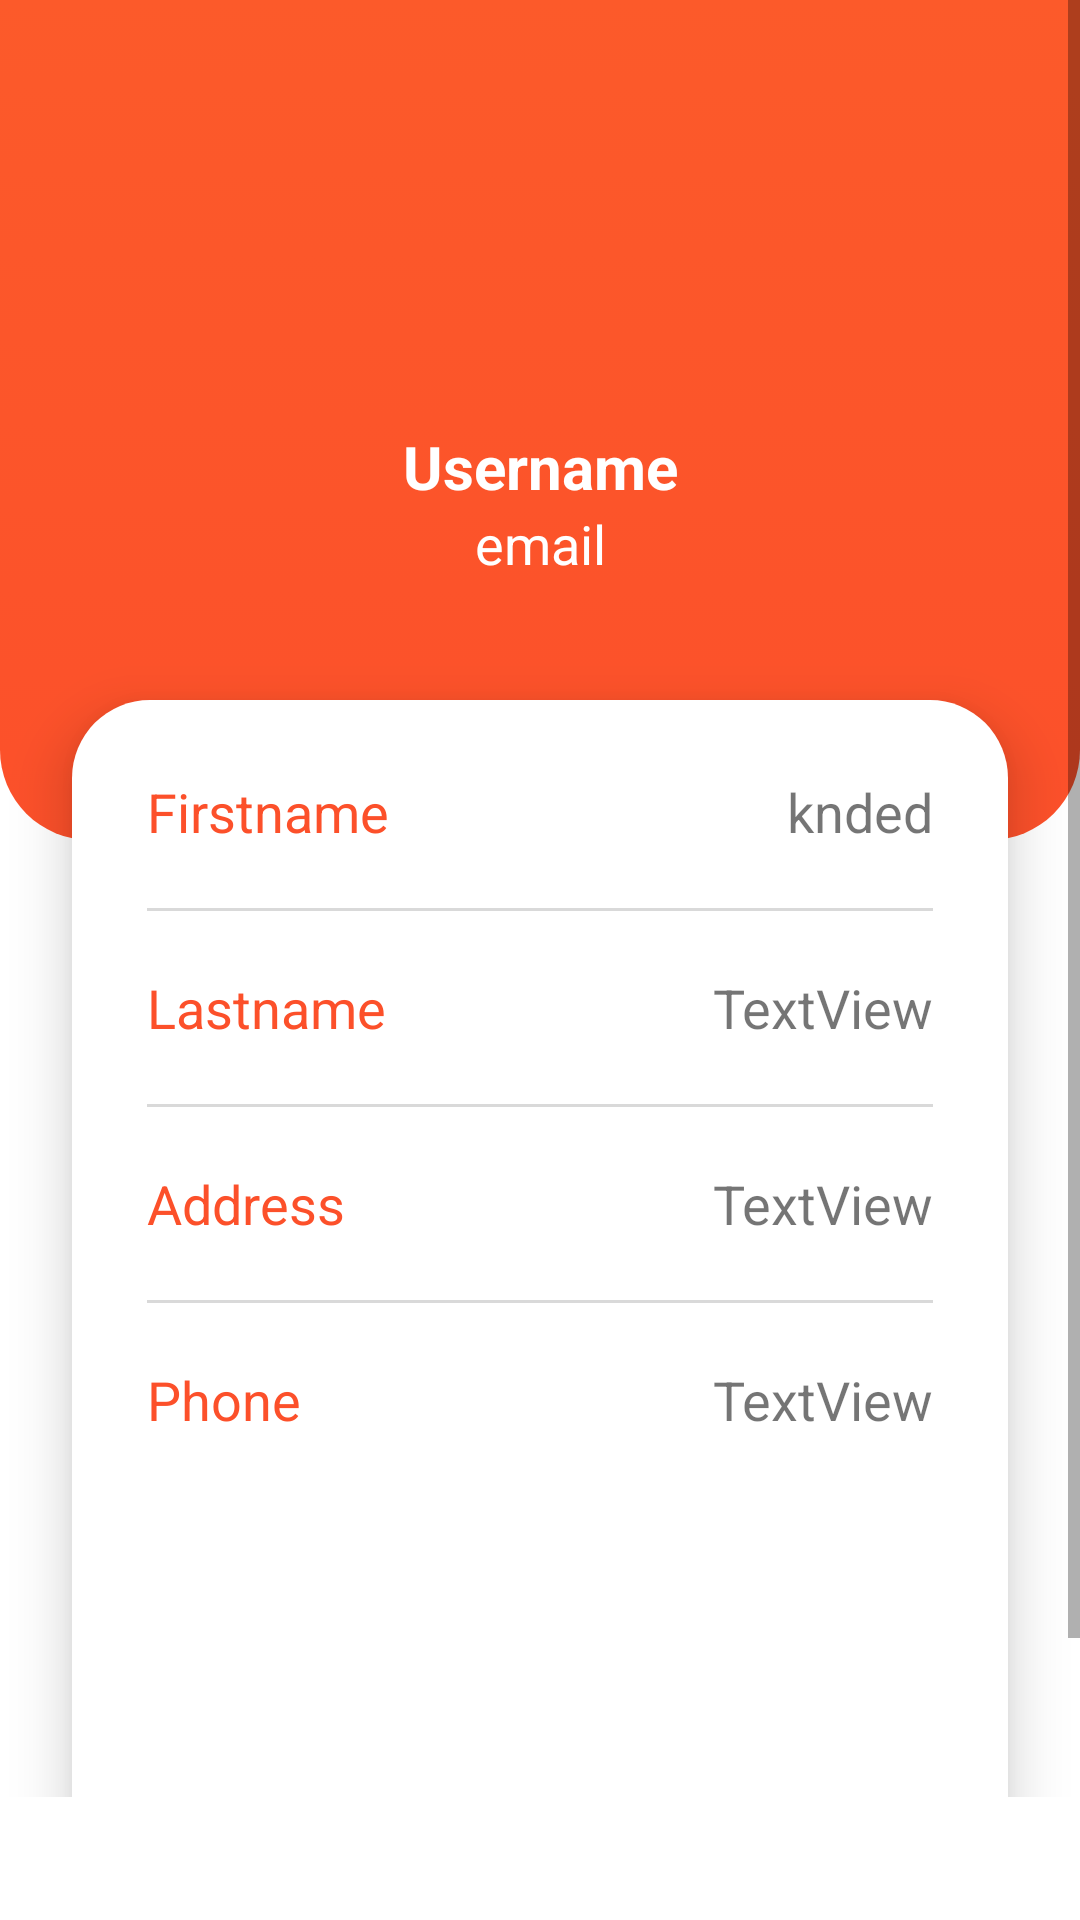

Reconstruct the res/layout file that produces this screen, plus the resources it refers to.
<!-- AndroidManifest.xml: application theme Theme.MobileProject -->
<!-- res/layout/activity_user_details.xml -->
<?xml version="1.0" encoding="utf-8"?>
<androidx.constraintlayout.widget.ConstraintLayout xmlns:android="http://schemas.android.com/apk/res/android"
    xmlns:app="http://schemas.android.com/apk/res-auto"
    xmlns:tools="http://schemas.android.com/tools"
    android:id="@+id/sc"
    android:layout_width="match_parent"
    android:layout_height="match_parent"
    tools:context=".UserDetailsActivity">


    <ScrollView
        android:id="@+id/scrollView"
        android:layout_width="match_parent"
        android:layout_height="0dp"
        android:layout_marginBottom="41dp"
        app:layout_constraintBottom_toBottomOf="parent"
        app:layout_constraintEnd_toEndOf="parent"
        app:layout_constraintStart_toStartOf="parent"
        app:layout_constraintTop_toTopOf="parent">

        <LinearLayout
            android:layout_width="match_parent"
            android:layout_height="wrap_content"
            android:orientation="vertical">

            <androidx.constraintlayout.widget.ConstraintLayout
                android:layout_width="match_parent"
                android:layout_height="wrap_content">

                <androidx.constraintlayout.widget.ConstraintLayout
                    android:layout_width="match_parent"
                    android:layout_height="wrap_content"
                    app:layout_constraintBottom_toBottomOf="parent"
                    app:layout_constraintEnd_toEndOf="parent"
                    app:layout_constraintStart_toStartOf="parent"
                    app:layout_constraintTop_toTopOf="parent">

                    <androidx.constraintlayout.widget.ConstraintLayout
                        android:id="@+id/constraintLayout3"
                        android:layout_width="match_parent"
                        android:layout_height="280dp"
                        android:background="@drawable/top_background"
                        app:layout_constraintEnd_toEndOf="parent"
                        app:layout_constraintStart_toStartOf="parent"
                        app:layout_constraintTop_toTopOf="parent">

                        <ImageView
                            android:id="@+id/imageView6"
                            android:layout_width="474dp"
                            android:layout_height="299dp"
                            app:layout_constraintEnd_toEndOf="parent"
                            app:layout_constraintStart_toStartOf="parent"
                            app:layout_constraintTop_toTopOf="parent"
                            app:srcCompat="@drawable/circles"
                            tools:scaleType="fitCenter" />
                    </androidx.constraintlayout.widget.ConstraintLayout>

                    <ImageView
                        android:id="@+id/userImage"
                        android:layout_width="102dp"
                        android:layout_height="94dp"
                        android:layout_marginTop="32dp"
                        app:layout_constraintEnd_toEndOf="parent"
                        app:layout_constraintStart_toStartOf="parent"
                        app:layout_constraintTop_toTopOf="parent"
                        app:srcCompat="@drawable/profile" />

                    <TextView
                        android:id="@+id/username"
                        android:layout_width="wrap_content"
                        android:layout_height="wrap_content"
                        android:layout_marginTop="16dp"
                        android:text="Username"
                        android:textColor="@color/white"
                        android:textSize="20dp"
                        android:textStyle="bold"
                        app:layout_constraintEnd_toEndOf="@+id/userImage"
                        app:layout_constraintStart_toStartOf="@+id/userImage"
                        app:layout_constraintTop_toBottomOf="@+id/userImage" />

                    <TextView
                        android:id="@+id/email"
                        android:layout_width="wrap_content"
                        android:layout_height="wrap_content"
                        android:text="email"
                        android:textColor="@color/white"
                        android:textSize="18sp"
                        app:layout_constraintEnd_toEndOf="@+id/username"
                        app:layout_constraintStart_toStartOf="@+id/username"
                        app:layout_constraintTop_toBottomOf="@+id/username" />

                    <LinearLayout
                        android:layout_width="match_parent"
                        android:layout_height="400dp"
                        android:layout_marginStart="24dp"
                        android:layout_marginTop="40dp"
                        android:layout_marginEnd="24dp"
                        android:layout_marginBottom="24dp"
                        android:background="@drawable/white_background"
                        android:elevation="11dp"
                        android:orientation="vertical"
                        android:padding="15dp"
                        app:layout_constraintBottom_toBottomOf="parent"
                        app:layout_constraintEnd_toEndOf="parent"
                        app:layout_constraintStart_toStartOf="parent"
                        app:layout_constraintTop_toBottomOf="@+id/email">

                        <LinearLayout
                            android:layout_width="match_parent"
                            android:layout_height="wrap_content"
                            android:layout_margin="10dp"
                            android:orientation="horizontal">

                            <TextView
                                android:layout_width="wrap_content"
                                android:layout_height="wrap_content"
                                android:layout_weight="1"
                                android:text="Firstname"
                                android:textColor="@color/orange"
                                android:textSize="18sp" />

                            <TextView
                                android:id="@+id/firstname"
                                android:layout_width="wrap_content"
                                android:layout_height="wrap_content"
                                android:layout_weight="1"
                                android:text="knded"
                                android:textAlignment="viewEnd"
                                android:textSize="18sp" />

                        </LinearLayout>

                        <View
                            android:layout_width="match_parent"
                            android:layout_height="1dp"
                            android:layout_margin="10dp"
                            android:background="#D9D9D9" />

                        <LinearLayout
                            android:layout_width="match_parent"
                            android:layout_height="wrap_content"
                            android:layout_margin="10dp"
                            android:orientation="horizontal">

                            <TextView
                                android:layout_width="wrap_content"
                                android:layout_height="wrap_content"
                                android:layout_weight="1"
                                android:text="Lastname"
                                android:textColor="@color/orange"
                                android:textSize="18sp" />

                            <TextView
                                android:id="@+id/lastname"
                                android:layout_width="wrap_content"
                                android:layout_height="wrap_content"
                                android:layout_weight="1"
                                android:text="TextView"
                                android:textAlignment="viewEnd"
                                android:textSize="18sp" />

                        </LinearLayout>

                        <View
                            android:layout_width="match_parent"
                            android:layout_height="1dp"
                            android:layout_margin="10dp"
                            android:background="#D9D9D9" />

                        <LinearLayout
                            android:layout_width="match_parent"
                            android:layout_height="wrap_content"
                            android:layout_margin="10dp"
                            android:orientation="horizontal">

                            <TextView
                                android:layout_width="wrap_content"
                                android:layout_height="wrap_content"
                                android:layout_weight="1"
                                android:text="Address"
                                android:textColor="@color/orange"
                                android:textSize="18sp" />

                            <TextView
                                android:id="@+id/address"
                                android:layout_width="wrap_content"
                                android:layout_height="wrap_content"
                                android:layout_weight="1"
                                android:text="TextView"
                                android:textAlignment="viewEnd"
                                android:textSize="18sp" />

                        </LinearLayout>

                        <View
                            android:layout_width="match_parent"
                            android:layout_height="1dp"
                            android:layout_margin="10dp"
                            android:background="#D9D9D9" />

                        <LinearLayout
                            android:layout_width="match_parent"
                            android:layout_height="wrap_content"
                            android:layout_margin="10dp"
                            android:orientation="horizontal">

                            <TextView
                                android:layout_width="wrap_content"
                                android:layout_height="wrap_content"
                                android:layout_weight="1"
                                android:text="Phone"
                                android:textColor="@color/orange"
                                android:textSize="18sp" />

                            <TextView
                                android:id="@+id/phone"
                                android:layout_width="wrap_content"
                                android:layout_height="wrap_content"
                                android:layout_weight="1"
                                android:text="TextView"
                                android:textAlignment="viewEnd"
                                android:textSize="18sp" />

                        </LinearLayout>


                    </LinearLayout>
                </androidx.constraintlayout.widget.ConstraintLayout>

            </androidx.constraintlayout.widget.ConstraintLayout>
        </LinearLayout>
    </ScrollView>

</androidx.constraintlayout.widget.ConstraintLayout>
<!-- resources referenced by this layout -->
<resources>
  <color name="orange">#FC502A</color>
  <color name="white">#FFFFFFFF</color>
  <!-- drawable top_background (drawable) -->
  <?xml version="1.0" encoding="utf-8"?>
  <selector xmlns:android="http://schemas.android.com/apk/res/android">
  <item>
      <shape android:shape="rectangle">
          <gradient android:startColor="@color/orange" android:endColor="#FC5A2A" android:angle="90"/>
          <corners android:bottomRightRadius="30dp" android:bottomLeftRadius="30dp"/>
      </shape>
  </item>
  </selector>
  <!-- drawable white_background (drawable) -->
  <?xml version="1.0" encoding="utf-8"?>
  <selector xmlns:android="http://schemas.android.com/apk/res/android">
  <item>
      <shape android:shape="rectangle">
          <solid android:color="@color/white"/>
          <corners android:radius="26dp" />
          
      </shape>
  </item>
  </selector>
  <style name="Theme.MobileProject" parent="Theme.MaterialComponents.DayNight.NoActionBar">
          
          <item name="colorPrimary">@color/orange</item>
          <item name="colorPrimaryVariant">@color/orange</item>
          <item name="colorOnPrimary">@color/white</item>
          
          <item name="colorSecondary">@color/teal_200</item>
          <item name="colorSecondaryVariant">@color/teal_700</item>
          <item name="colorOnSecondary">@color/black</item>
          
          <item name="android:statusBarColor" tools:targetApi="l">?attr/colorPrimaryVariant</item>
          
      </style>
  <color name="teal_200">#FF03DAC5</color>
  <color name="teal_700">#FF018786</color>
  <color name="black">#FF000000</color>
</resources>
